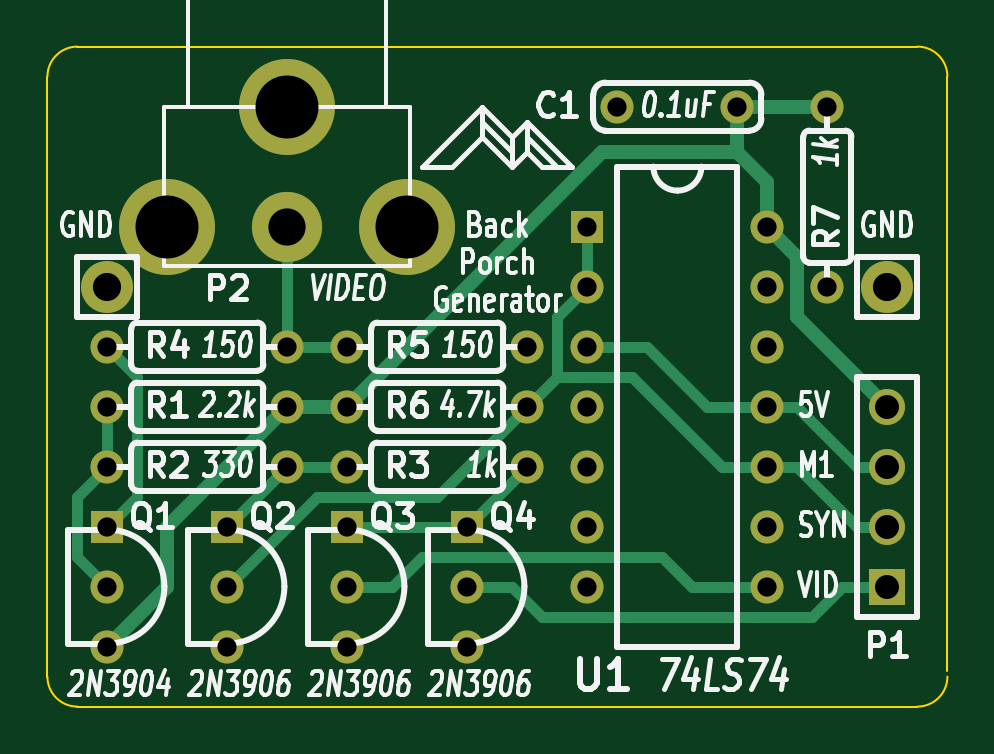
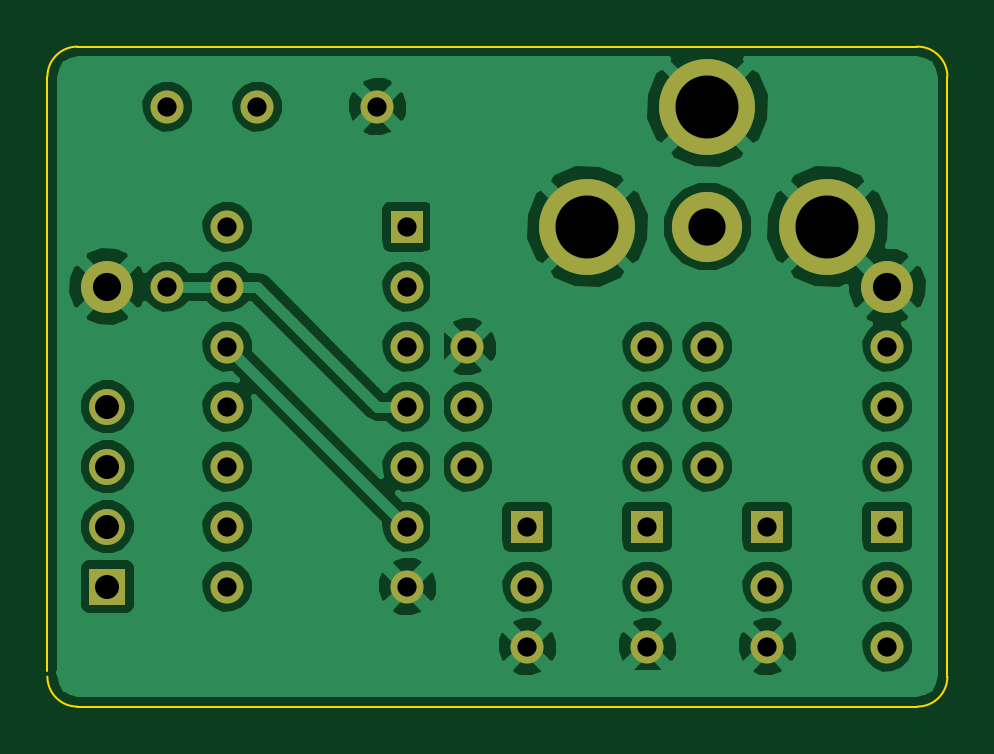
Circuit board: 8 layer files. Board 38.1 x 27.9 mm.
- bottom_copper: back_porch-B_Cu.gbl (48570 bytes)
- bottom_mask: back_porch-B_Mask.gbs (1523 bytes)
- bottom_silk: back_porch-B_SilkS.gbo (260 bytes)
- outline: back_porch-Edge_Cuts.gbr (705 bytes)
- top_copper: back_porch-F_Cu.gtl (3703 bytes)
- top_mask: back_porch-F_Mask.gts (1523 bytes)
- top_silk: back_porch-F_SilkS.gto (34453 bytes)
- drill: back_porch.drl (809 bytes)

=== bottom_copper: back_porch-B_Cu.gbl (48570 bytes, source omitted) ===
=== bottom_mask: back_porch-B_Mask.gbs ===
G04 (created by PCBNEW (2013-05-16 BZR 4016)-stable) date 12/19/2013 7:04:02 PM*
%MOIN*%
G04 Gerber Fmt 3.4, Leading zero omitted, Abs format*
%FSLAX34Y34*%
G01*
G70*
G90*
G04 APERTURE LIST*
%ADD10C,0.00590551*%
%ADD11C,0.055*%
%ADD12R,0.055X0.055*%
%ADD13C,0.16*%
%ADD14C,0.117*%
%ADD15R,0.06X0.06*%
%ADD16C,0.06*%
%ADD17C,0.0866142*%
G04 APERTURE END LIST*
G54D10*
G54D11*
X41000Y-36000D03*
X44000Y-36000D03*
X44000Y-37000D03*
X41000Y-37000D03*
X48000Y-37000D03*
X45000Y-37000D03*
X41000Y-35000D03*
X44000Y-35000D03*
X45000Y-35000D03*
X48000Y-35000D03*
X45000Y-36000D03*
X48000Y-36000D03*
X53000Y-31000D03*
X53000Y-34000D03*
G54D12*
X49000Y-33000D03*
G54D11*
X49000Y-34000D03*
X49000Y-35000D03*
X49000Y-36000D03*
X49000Y-37000D03*
X49000Y-38000D03*
X49000Y-39000D03*
X52000Y-39000D03*
X52000Y-38000D03*
X52000Y-37000D03*
X52000Y-36000D03*
X52000Y-35000D03*
X52000Y-34000D03*
X52000Y-33000D03*
X51500Y-31000D03*
X49500Y-31000D03*
G54D12*
X41000Y-38000D03*
G54D11*
X41000Y-39000D03*
X41000Y-40000D03*
G54D12*
X45000Y-38000D03*
G54D11*
X45000Y-39000D03*
X45000Y-40000D03*
G54D12*
X43000Y-38000D03*
G54D11*
X43000Y-39000D03*
X43000Y-40000D03*
G54D12*
X47000Y-38000D03*
G54D11*
X47000Y-39000D03*
X47000Y-40000D03*
G54D13*
X44000Y-31000D03*
X46000Y-33000D03*
X42000Y-33000D03*
G54D14*
X44000Y-33000D03*
G54D15*
X54000Y-39000D03*
G54D16*
X54000Y-38000D03*
X54000Y-37000D03*
X54000Y-36000D03*
G54D17*
X41000Y-34000D03*
X54000Y-34000D03*
M02*

=== bottom_silk: back_porch-B_SilkS.gbo ===
G04 (created by PCBNEW (2013-05-16 BZR 4016)-stable) date 12/19/2013 7:04:02 PM*
%MOIN*%
G04 Gerber Fmt 3.4, Leading zero omitted, Abs format*
%FSLAX34Y34*%
G01*
G70*
G90*
G04 APERTURE LIST*
%ADD10C,0.00590551*%
G04 APERTURE END LIST*
G54D10*
M02*

=== outline: back_porch-Edge_Cuts.gbr ===
G04 (created by PCBNEW (2013-05-16 BZR 4016)-stable) date 12/19/2013 7:04:03 PM*
%MOIN*%
G04 Gerber Fmt 3.4, Leading zero omitted, Abs format*
%FSLAX34Y34*%
G01*
G70*
G90*
G04 APERTURE LIST*
%ADD10C,0.00590551*%
%ADD11C,0.00393701*%
G04 APERTURE END LIST*
G54D10*
G54D11*
X54500Y-41000D02*
G75*
G03X55000Y-40500I0J500D01*
G74*
G01*
X55000Y-30500D02*
G75*
G03X54500Y-30000I-500J0D01*
G74*
G01*
X40000Y-40500D02*
G75*
G03X40500Y-41000I500J0D01*
G74*
G01*
X40500Y-30000D02*
G75*
G03X40000Y-30500I0J-500D01*
G74*
G01*
X54500Y-30000D02*
X40500Y-30000D01*
X55000Y-40400D02*
X55000Y-30500D01*
X40500Y-41000D02*
X54500Y-41000D01*
X40000Y-30500D02*
X40000Y-40500D01*
M02*

=== top_copper: back_porch-F_Cu.gtl ===
G04 (created by PCBNEW (2013-05-16 BZR 4016)-stable) date 12/19/2013 7:04:02 PM*
%MOIN*%
G04 Gerber Fmt 3.4, Leading zero omitted, Abs format*
%FSLAX34Y34*%
G01*
G70*
G90*
G04 APERTURE LIST*
%ADD10C,0.00590551*%
%ADD11C,0.055*%
%ADD12R,0.055X0.055*%
%ADD13C,0.16*%
%ADD14C,0.117*%
%ADD15R,0.06X0.06*%
%ADD16C,0.06*%
%ADD17C,0.0866142*%
%ADD18C,0.019*%
%ADD19C,0.024*%
G04 APERTURE END LIST*
G54D10*
G54D11*
X41000Y-36000D03*
X44000Y-36000D03*
X44000Y-37000D03*
X41000Y-37000D03*
X48000Y-37000D03*
X45000Y-37000D03*
X41000Y-35000D03*
X44000Y-35000D03*
X45000Y-35000D03*
X48000Y-35000D03*
X45000Y-36000D03*
X48000Y-36000D03*
X53000Y-31000D03*
X53000Y-34000D03*
G54D12*
X49000Y-33000D03*
G54D11*
X49000Y-34000D03*
X49000Y-35000D03*
X49000Y-36000D03*
X49000Y-37000D03*
X49000Y-38000D03*
X49000Y-39000D03*
X52000Y-39000D03*
X52000Y-38000D03*
X52000Y-37000D03*
X52000Y-36000D03*
X52000Y-35000D03*
X52000Y-34000D03*
X52000Y-33000D03*
X51500Y-31000D03*
X49500Y-31000D03*
G54D12*
X41000Y-38000D03*
G54D11*
X41000Y-39000D03*
X41000Y-40000D03*
G54D12*
X45000Y-38000D03*
G54D11*
X45000Y-39000D03*
X45000Y-40000D03*
G54D12*
X43000Y-38000D03*
G54D11*
X43000Y-39000D03*
X43000Y-40000D03*
G54D12*
X47000Y-38000D03*
G54D11*
X47000Y-39000D03*
X47000Y-40000D03*
G54D13*
X44000Y-31000D03*
X46000Y-33000D03*
X42000Y-33000D03*
G54D14*
X44000Y-33000D03*
G54D15*
X54000Y-39000D03*
G54D16*
X54000Y-38000D03*
X54000Y-37000D03*
X54000Y-36000D03*
G54D17*
X41000Y-34000D03*
X54000Y-34000D03*
G54D18*
X52000Y-36000D02*
X52500Y-36000D01*
X53500Y-37000D02*
X54000Y-37000D01*
X52500Y-36000D02*
X53500Y-37000D01*
X52000Y-36000D02*
X51000Y-36000D01*
X50000Y-35000D02*
X49000Y-35000D01*
X51000Y-36000D02*
X50000Y-35000D01*
X54000Y-38000D02*
X53500Y-38000D01*
X52500Y-37000D02*
X52000Y-37000D01*
X53500Y-38000D02*
X52500Y-37000D01*
X48500Y-35500D02*
X49750Y-35500D01*
X49750Y-35500D02*
X51250Y-37000D01*
X44500Y-37500D02*
X46500Y-37500D01*
X43000Y-39000D02*
X44500Y-37500D01*
X46500Y-37500D02*
X48000Y-36000D01*
X48500Y-35500D02*
X48000Y-36000D01*
X51250Y-37000D02*
X52000Y-37000D01*
X48500Y-35250D02*
X48500Y-34500D01*
X49000Y-34000D02*
X48500Y-34500D01*
X48500Y-35500D02*
X48500Y-35250D01*
X49000Y-34000D02*
X49000Y-33000D01*
X47000Y-39000D02*
X47750Y-39000D01*
X53250Y-39000D02*
X54000Y-39000D01*
X52750Y-39500D02*
X53250Y-39000D01*
X48250Y-39500D02*
X52750Y-39500D01*
X47750Y-39000D02*
X48250Y-39500D01*
X45000Y-39000D02*
X45750Y-39000D01*
X50750Y-39000D02*
X52000Y-39000D01*
X50250Y-38500D02*
X50750Y-39000D01*
X46250Y-38500D02*
X50250Y-38500D01*
X45750Y-39000D02*
X46250Y-38500D01*
X47000Y-38000D02*
X48000Y-37000D01*
X45000Y-38000D02*
X47000Y-38000D01*
X44000Y-37000D02*
X45000Y-37000D01*
X43000Y-38000D02*
X44000Y-37000D01*
X41000Y-39000D02*
X40500Y-38500D01*
X40500Y-37500D02*
X41000Y-37000D01*
X40500Y-38500D02*
X40500Y-37500D01*
X41000Y-37000D02*
X41000Y-36000D01*
X41000Y-38000D02*
X41500Y-37500D01*
X41500Y-35500D02*
X41000Y-35000D01*
X41500Y-37500D02*
X41500Y-35500D01*
X44000Y-35000D02*
X44000Y-33000D01*
X45000Y-35000D02*
X44000Y-35000D01*
G54D19*
X52500Y-33500D02*
X52500Y-34500D01*
X52000Y-33000D02*
X52500Y-33500D01*
X52500Y-34500D02*
X54000Y-36000D01*
X49250Y-31750D02*
X51500Y-31750D01*
X52000Y-33000D02*
X52000Y-32250D01*
X52000Y-32250D02*
X51500Y-31750D01*
X44000Y-36000D02*
X45000Y-36000D01*
X45000Y-36000D02*
X49250Y-31750D01*
X41000Y-40000D02*
X42000Y-39000D01*
X42000Y-38000D02*
X44000Y-36000D01*
X42000Y-39000D02*
X42000Y-38000D01*
X51500Y-31000D02*
X53000Y-31000D01*
X51500Y-31750D02*
X51500Y-31000D01*
M02*

=== top_mask: back_porch-F_Mask.gts ===
G04 (created by PCBNEW (2013-05-16 BZR 4016)-stable) date 12/19/2013 7:04:03 PM*
%MOIN*%
G04 Gerber Fmt 3.4, Leading zero omitted, Abs format*
%FSLAX34Y34*%
G01*
G70*
G90*
G04 APERTURE LIST*
%ADD10C,0.00590551*%
%ADD11C,0.055*%
%ADD12R,0.055X0.055*%
%ADD13C,0.16*%
%ADD14C,0.117*%
%ADD15R,0.06X0.06*%
%ADD16C,0.06*%
%ADD17C,0.0866142*%
G04 APERTURE END LIST*
G54D10*
G54D11*
X41000Y-36000D03*
X44000Y-36000D03*
X44000Y-37000D03*
X41000Y-37000D03*
X48000Y-37000D03*
X45000Y-37000D03*
X41000Y-35000D03*
X44000Y-35000D03*
X45000Y-35000D03*
X48000Y-35000D03*
X45000Y-36000D03*
X48000Y-36000D03*
X53000Y-31000D03*
X53000Y-34000D03*
G54D12*
X49000Y-33000D03*
G54D11*
X49000Y-34000D03*
X49000Y-35000D03*
X49000Y-36000D03*
X49000Y-37000D03*
X49000Y-38000D03*
X49000Y-39000D03*
X52000Y-39000D03*
X52000Y-38000D03*
X52000Y-37000D03*
X52000Y-36000D03*
X52000Y-35000D03*
X52000Y-34000D03*
X52000Y-33000D03*
X51500Y-31000D03*
X49500Y-31000D03*
G54D12*
X41000Y-38000D03*
G54D11*
X41000Y-39000D03*
X41000Y-40000D03*
G54D12*
X45000Y-38000D03*
G54D11*
X45000Y-39000D03*
X45000Y-40000D03*
G54D12*
X43000Y-38000D03*
G54D11*
X43000Y-39000D03*
X43000Y-40000D03*
G54D12*
X47000Y-38000D03*
G54D11*
X47000Y-39000D03*
X47000Y-40000D03*
G54D13*
X44000Y-31000D03*
X46000Y-33000D03*
X42000Y-33000D03*
G54D14*
X44000Y-33000D03*
G54D15*
X54000Y-39000D03*
G54D16*
X54000Y-38000D03*
X54000Y-37000D03*
X54000Y-36000D03*
G54D17*
X41000Y-34000D03*
X54000Y-34000D03*
M02*

=== top_silk: back_porch-F_SilkS.gto (34453 bytes, source omitted) ===
=== drill: back_porch.drl ===
M48
;DRILL file {Pcbnew (2013-05-16 BZR 4016)-stable} date 9/23/2013 10:33:31 PM
;FORMAT={-:-/ absolute / inch / decimal}
FMAT,2
INCH,TZ
T1C0.032
T2C0.040
T3C0.047
T4C0.062
T5C0.105
%
G90
G05
M72
T1
X4.1Y-3.5
X4.1Y-3.6
X4.1Y-3.7
X4.1Y-3.8
X4.1Y-3.9
X4.1Y-4.
X4.3Y-3.8
X4.3Y-3.9
X4.3Y-4.
X4.4Y-3.5
X4.4Y-3.6
X4.4Y-3.7
X4.5Y-3.5
X4.5Y-3.6
X4.5Y-3.7
X4.5Y-3.8
X4.5Y-3.9
X4.5Y-4.
X4.7Y-3.8
X4.7Y-3.9
X4.7Y-4.
X4.8Y-3.5
X4.8Y-3.6
X4.8Y-3.7
X4.9Y-3.3
X4.9Y-3.4
X4.9Y-3.5
X4.9Y-3.6
X4.9Y-3.7
X4.9Y-3.8
X4.9Y-3.9
X4.95Y-3.1
X5.15Y-3.1
X5.2Y-3.3
X5.2Y-3.4
X5.2Y-3.5
X5.2Y-3.6
X5.2Y-3.7
X5.2Y-3.8
X5.2Y-3.9
X5.3Y-3.1
X5.3Y-3.4
T2
X5.4Y-3.6
X5.4Y-3.7
X5.4Y-3.8
X5.4Y-3.9
T3
X4.1Y-3.4
X5.4Y-3.4
T4
X4.4Y-3.3
T5
X4.2Y-3.3
X4.4Y-3.1
X4.6Y-3.3
T0
M30

